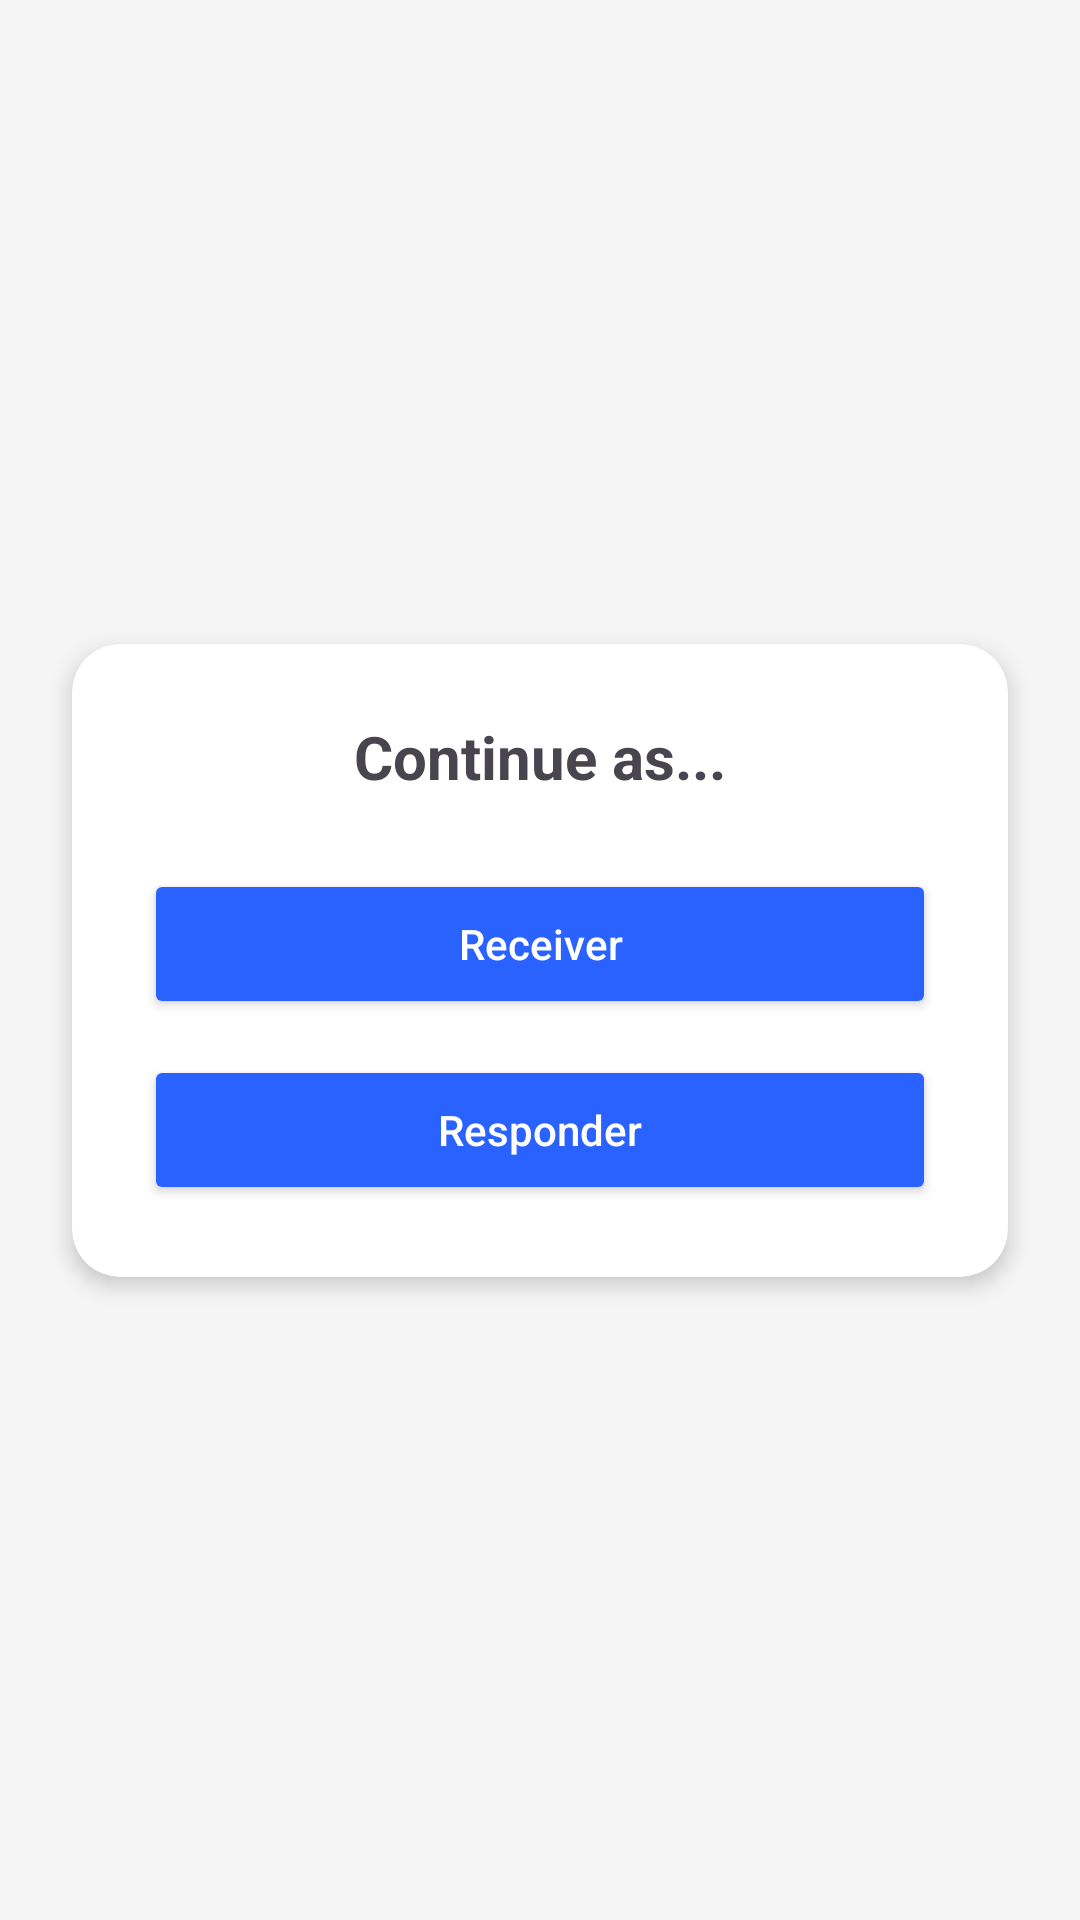

Here is an Android app screen rendered from its layout file. Give the layout XML and the strings, colors and styles it references.
<!-- AndroidManifest.xml: application theme Theme.Iresponderapp -->
<!-- res/layout/activity_main.xml -->
<?xml version="1.0" encoding="utf-8"?>
<androidx.constraintlayout.widget.ConstraintLayout xmlns:android="http://schemas.android.com/apk/res/android"
    xmlns:app="http://schemas.android.com/apk/res-auto"
    xmlns:tools="http://schemas.android.com/tools"
    android:id="@+id/main"
    android:layout_width="match_parent"
    android:layout_height="match_parent"
    android:background="#F5F5F5"
    tools:context=".MainActivity">

    
    <androidx.cardview.widget.CardView
        android:id="@+id/cardView"
        android:layout_width="0dp"
        android:layout_height="wrap_content"
        android:layout_margin="24dp"
        app:cardCornerRadius="16dp"
        app:cardElevation="4dp"
        app:layout_constraintBottom_toBottomOf="parent"
        app:layout_constraintEnd_toEndOf="parent"
        app:layout_constraintStart_toStartOf="parent"
        app:layout_constraintTop_toTopOf="parent">

        <LinearLayout
            android:layout_width="match_parent"
            android:layout_height="wrap_content"
            android:orientation="vertical"
            android:padding="24dp">

            
            <TextView
                android:id="@+id/title"
                android:layout_width="wrap_content"
                android:layout_height="wrap_content"
                android:layout_gravity="center"
                android:paddingBottom="24dp"
                android:text="Continue as..."
                android:textSize="20sp"
                android:textStyle="bold" />

            
            <Button
                android:id="@+id/button2"
                android:layout_width="match_parent"
                android:layout_height="50dp"
                android:layout_marginBottom="12dp"
                android:backgroundTint="#2962FF"
                android:gravity="center"
                android:text="Receiver"
                android:textAllCaps="false"
                android:textColor="#FFFFFF" />

            
            <Button
                android:id="@+id/button"
                android:layout_width="match_parent"
                android:layout_height="50dp"
                android:backgroundTint="#2962FF"
                android:gravity="center"
                android:text="Responder"
                android:textAllCaps="false"
                android:textColor="#FFFFFF" />

        </LinearLayout>
    </androidx.cardview.widget.CardView>

</androidx.constraintlayout.widget.ConstraintLayout>
<!-- resources referenced by this layout -->
<resources>
  <style name="Theme.Iresponderapp" parent="Base.Theme.Iresponderapp" />
  <style name="Base.Theme.Iresponderapp" parent="Theme.Material3.DayNight.NoActionBar">
      </style>
</resources>
